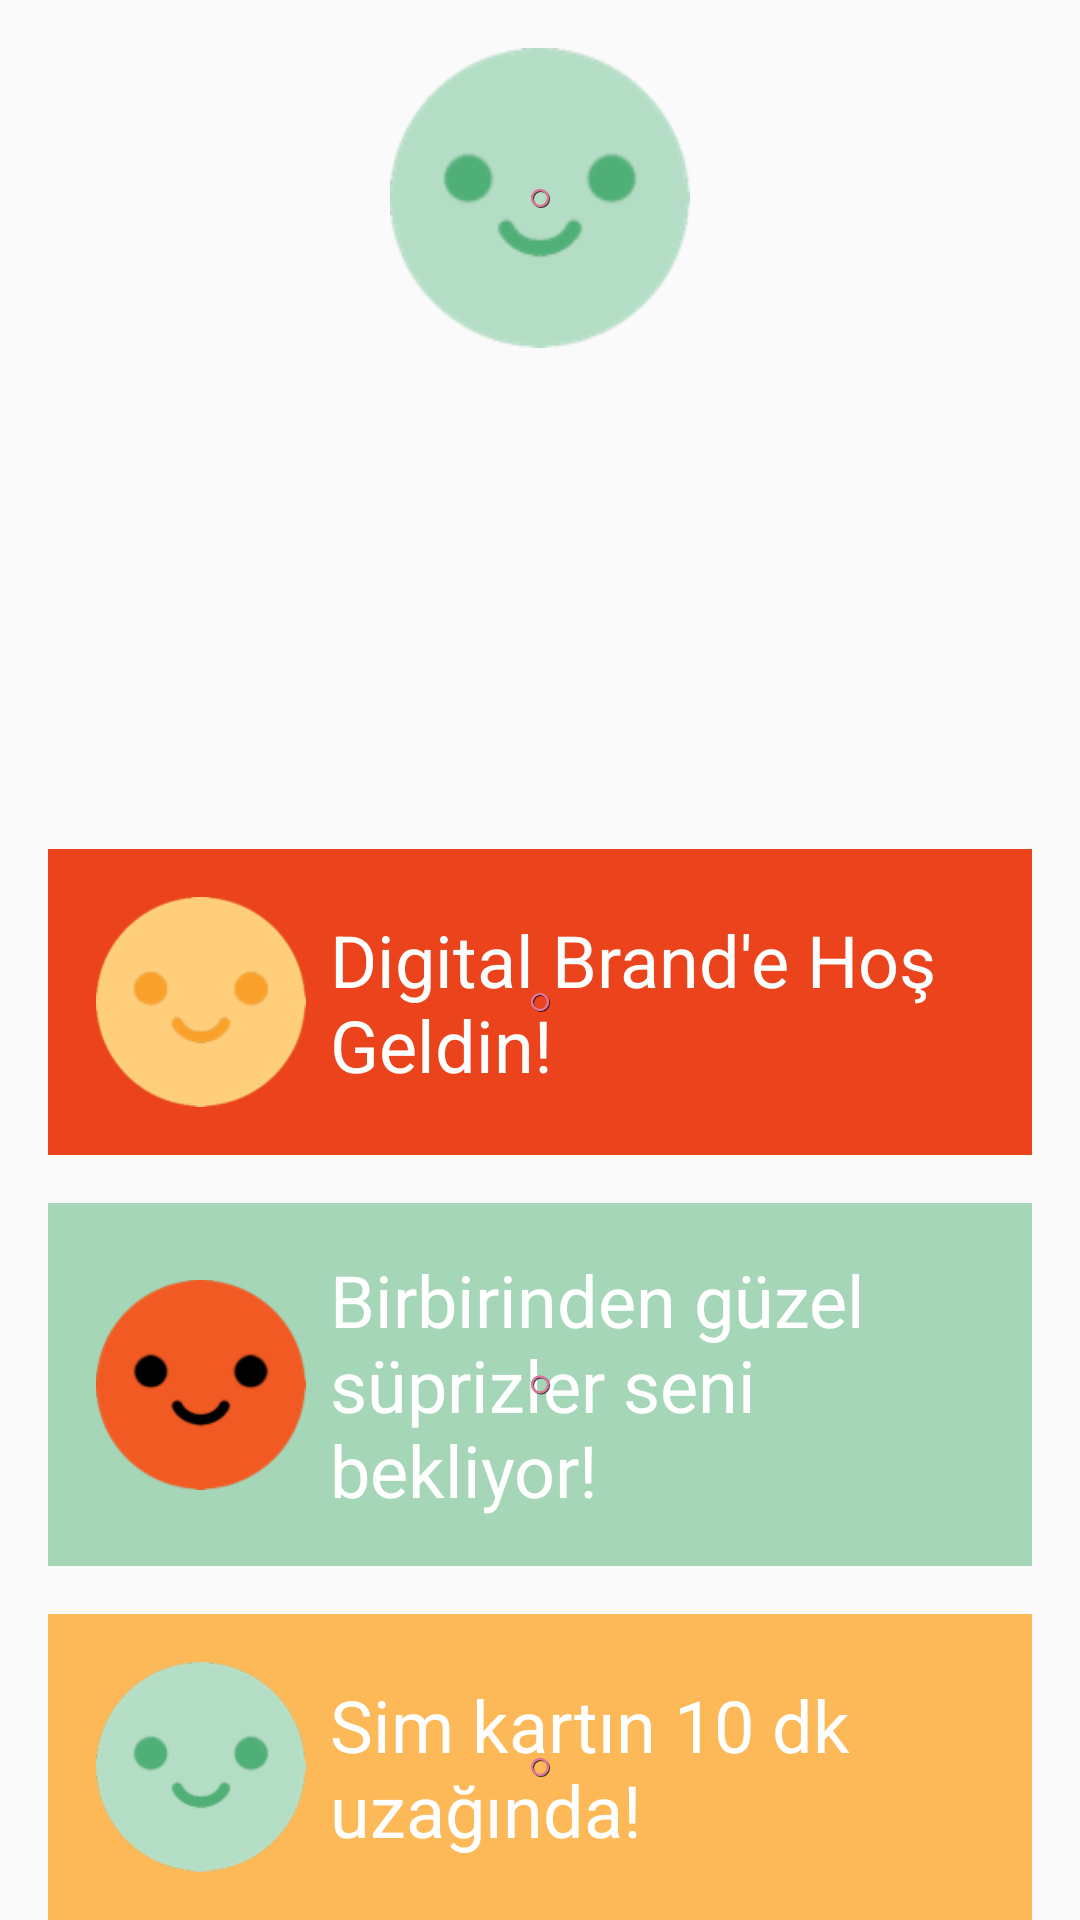

Produce the Android XML layout that renders to this screen, including the resource entries it uses.
<!-- AndroidManifest.xml: application theme Theme.MotionLayout -->
<!-- res/layout/activity_constraint_set.xml -->
<?xml version="1.0" encoding="utf-8"?>
<androidx.constraintlayout.motion.widget.MotionLayout xmlns:android="http://schemas.android.com/apk/res/android"
    xmlns:app="http://schemas.android.com/apk/res-auto"
    xmlns:tools="http://schemas.android.com/tools"
    android:layout_width="match_parent"
    android:layout_height="match_parent"
    app:layoutDescription="@xml/activity_constraint_set_scene"
    app:motionDebug="SHOW_PATH"
    tools:context=".ConstraintSetActivity">

    <androidx.appcompat.widget.AppCompatImageView
        android:id="@+id/image_nomo"
        android:layout_width="100dp"
        android:layout_height="100dp"
        android:layout_marginTop="16dp"
        android:src="@drawable/yesil"
        app:layout_constraintEnd_toEndOf="parent"
        app:layout_constraintStart_toStartOf="parent"
        app:layout_constraintTop_toTopOf="parent" />


    <androidx.constraintlayout.widget.ConstraintLayout
        android:id="@+id/constraintLayout"
        android:layout_width="0dp"
        android:layout_height="wrap_content"
        android:layout_marginStart="16dp"
        android:layout_marginEnd="16dp"
        android:background="#EB431B"
        android:padding="16dp"
        app:layout_constraintBottom_toTopOf="@+id/constraintLayout2"
        app:layout_constraintEnd_toEndOf="parent"
        app:layout_constraintHorizontal_bias="0.5"
        app:layout_constraintStart_toStartOf="parent"
        app:layout_constraintTop_toTopOf="parent"
        app:layout_constraintVertical_bias="1.0"
        app:layout_constraintVertical_chainStyle="packed">

        <androidx.appcompat.widget.AppCompatImageView
            android:id="@+id/image_yellow"
            android:layout_width="70dp"
            android:layout_height="70dp"
            android:src="@drawable/face_yellow"
            app:layout_constraintBottom_toBottomOf="parent"
            app:layout_constraintStart_toStartOf="parent"
            app:layout_constraintTop_toTopOf="parent" />

        <TextView
            android:id="@+id/textView3"
            android:layout_width="0dp"
            android:layout_height="wrap_content"
            android:layout_marginStart="8dp"
            android:text="Digital Brand'e Hoş Geldin!"
            android:textColor="@android:color/white"
            android:textSize="24sp"
            app:layout_constraintBottom_toBottomOf="parent"
            app:layout_constraintEnd_toEndOf="parent"
            app:layout_constraintStart_toEndOf="@id/image_yellow"
            app:layout_constraintTop_toTopOf="parent" />

    </androidx.constraintlayout.widget.ConstraintLayout>


    <androidx.constraintlayout.widget.ConstraintLayout
        android:id="@+id/constraintLayout2"
        android:layout_width="0dp"
        android:layout_height="wrap_content"
        android:layout_marginStart="16dp"
        android:layout_marginTop="16dp"
        android:layout_marginEnd="16dp"
        android:background="#A5D6B8"
        android:padding="16dp"
        app:layout_constraintBottom_toTopOf="@+id/constraintLayout3"
        app:layout_constraintEnd_toEndOf="parent"
        app:layout_constraintHorizontal_bias="0.5"
        app:layout_constraintStart_toStartOf="parent"
        app:layout_constraintTop_toBottomOf="@+id/constraintLayout">

        <androidx.appcompat.widget.AppCompatImageView
            android:id="@+id/image_orange"
            android:layout_width="70dp"
            android:layout_height="70dp"
            android:src="@drawable/turuncu"
            app:layout_constraintBottom_toBottomOf="parent"
            app:layout_constraintStart_toStartOf="parent"
            app:layout_constraintTop_toTopOf="parent" />

        <TextView
            android:layout_width="0dp"
            android:layout_height="wrap_content"
            android:layout_marginStart="8dp"
            android:text="Birbirinden güzel süprizler seni bekliyor!"
            android:textColor="@android:color/white"
            android:textSize="24sp"
            app:layout_constraintBottom_toBottomOf="parent"
            app:layout_constraintEnd_toEndOf="parent"
            app:layout_constraintStart_toEndOf="@id/image_orange"
            app:layout_constraintTop_toTopOf="parent" />

    </androidx.constraintlayout.widget.ConstraintLayout>

    <androidx.constraintlayout.widget.ConstraintLayout
        android:id="@+id/constraintLayout3"
        android:layout_width="0dp"
        android:layout_height="wrap_content"
        android:layout_marginStart="16dp"
        android:layout_marginTop="16dp"
        android:layout_marginEnd="16dp"
        android:background="#FDB857"
        android:padding="16dp"
        app:layout_constraintBottom_toBottomOf="parent"
        app:layout_constraintEnd_toEndOf="parent"
        app:layout_constraintHorizontal_bias="0.5"
        app:layout_constraintStart_toStartOf="parent"
        app:layout_constraintTop_toBottomOf="@+id/constraintLayout2">

        <androidx.appcompat.widget.AppCompatImageView
            android:id="@+id/image_green"
            android:layout_width="70dp"
            android:layout_height="70dp"
            android:src="@drawable/yesil"
            app:layout_constraintBottom_toBottomOf="parent"
            app:layout_constraintStart_toStartOf="parent"
            app:layout_constraintTop_toTopOf="parent" />

        <TextView
            android:layout_width="0dp"
            android:layout_height="wrap_content"
            android:layout_marginStart="8dp"
            android:text="Sim kartın 10 dk uzağında!"
            android:textColor="@android:color/white"
            android:textSize="24sp"
            app:layout_constraintBottom_toBottomOf="parent"
            app:layout_constraintEnd_toEndOf="parent"
            app:layout_constraintStart_toEndOf="@id/image_green"
            app:layout_constraintTop_toTopOf="parent" />

    </androidx.constraintlayout.widget.ConstraintLayout>


</androidx.constraintlayout.motion.widget.MotionLayout>
<!-- resources referenced by this layout -->
<resources>
  <!-- drawable face_yellow: png bitmap (drawable, 7499 bytes) -->
  <!-- drawable turuncu: png bitmap (drawable, 6888 bytes) -->
  <!-- drawable yesil: png bitmap (drawable, 7544 bytes) -->
  <style name="Theme.MotionLayout" parent="Theme.AppCompat.Light.NoActionBar">
          
          <item name="colorPrimary">@android:color/holo_orange_dark</item>
          <item name="colorPrimaryVariant">@android:color/holo_orange_light</item>
          <item name="colorOnPrimary">@color/white</item>
          
          <item name="colorSecondary">@color/teal_200</item>
          <item name="colorSecondaryVariant">@color/teal_700</item>
          <item name="colorOnSecondary">@color/black</item>
  
          <item name="android:windowFullscreen">true</item>
  
          
          <item name="android:statusBarColor" tools:targetApi="l">?attr/colorPrimaryVariant</item>
          
      </style>
  <color name="white">#FFFFFFFF</color>
  <color name="teal_200">#FF03DAC5</color>
  <color name="teal_700">#FF018786</color>
  <color name="black">#FF000000</color>
</resources>
